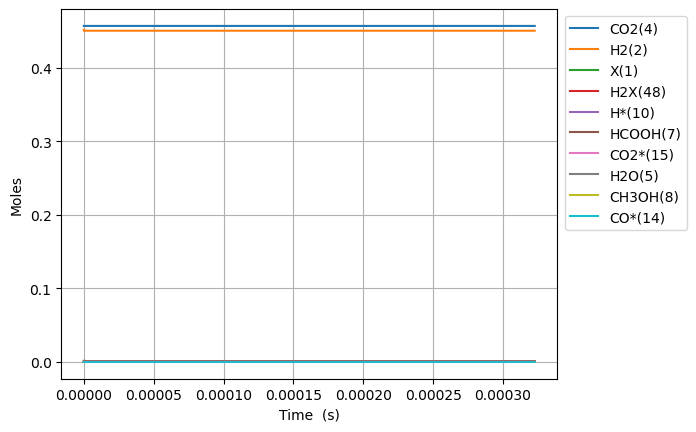

The data file committed next to this chart (first rows):
Time (s), Volume (m^3), N2, Ne, X(1), H2(2), CO(3), CO2(4), H2O(5), CH2O(6), HCOOH(7), CH3OH(8), HCOOCH3(9), H*(10), O*(11), OH*(12), H2O*(13), CO*(14), CO2*(15), HCO*(16), HCOO*(17), COOH*(18), CH2O*(19), CH3O*(20)
0.0, 0.0005395, 0.09156, 0.0, 0.001588, 0.4515, 0.0, 0.4569, 0.0, 0.0, 0.0, 0.0, 0.0, 0.0, 0.0, 0.0, 0.0, 0.0, 0.0, 0.0, 0.0, 0.0, 0.0, 0.0
8.827894501491323e-25, 0.0005395, 0.09156, 0.0, 0.001588, 0.4515, 1.622380673108268e-86, 0.4569, 3.7863235576047067e-84, 4.3664667565810013e-97, 5.548566105447051e-48, 4.016671206273283e-131, 2.358767235567976e-178, 1.451445948890448e-18, 1.3488102735556634e-48, 4.888134312275029e-59, 1.618111337773618e-73, 1.3488102736045446e-48, 5.433599586547721e-26, 2.322914125996684e-64, 6.513939309345353e-48, 8.187868364410764e-42, 4.472569092899643e-79, -6.926843285724473e-107
2.4718104604175703e-24, 0.0005395, 0.09156, 0.0, 0.001588, 0.4515, 9.799179265573943e-86, 0.4569, 2.294486610580841e-82, 2.583229606062028e-95, 1.5535985095251744e-47, 7.4434278210987e-129, 1.596561658783394e-175, 4.0640486568932316e-18, 8.14681405227616e-48, 5.8031930554785785e-58, 5.087600468154054e-72, 8.146814052856476e-48, 1.5214078842333571e-25, 2.757758222460061e-63, 3.934419342363611e-47, 4.945472492104067e-41, 1.4062471630808482e-77, 3.589620762866116e-105
5.6498524809544466e-24, 0.0005395, 0.09156, 0.0, 0.001588, 0.4515, 4.7178829973988456e-85, 0.4569, 1.035444194079922e-80, 1.1622866876978051e-93, 3.551082307486113e-47, 3.5176995211885104e-126, 5.1259318535095554e-172, 9.289254072898713e-18, 3.9223402754998e-47, 5.697609354306172e-57, 1.1350156743161716e-70, 3.922340276069558e-47, 3.4775037353905106e-25, 2.707580562882934e-62, 1.8942535504361544e-46, 2.3810321203705964e-40, 3.1372600540515614e-76, 3.767453005254153e-103
1.20059365220282e-23, 0.0005395, 0.09156, 0.0, 0.001588, 0.4515, 2.0604234548475015e-84, 0.4569, 3.9094796180927334e-79, 4.380670368671517e-92, 7.54604990340799e-47, 1.191360029247871e-123, 7.984345289874254e-169, 1.9739664904909323e-17, 1.7129890474156218e-46, 5.039470950498545e-56, 2.1257587432954102e-69, 1.7129890479195666e-46, 7.38969543770475e-25, 2.3948231325251873e-61, 8.27270291541336e-46, 1.039859282280111e-39, 5.875740870279446e-75, 3.007911510639468e-101
2.4718104604175706e-23, 0.0005395, 0.09156, 0.0, 0.001588, 0.4515, 8.60186232882004e-84, 0.4569, 1.3563732199971564e-77, 1.5183709468944326e-90, 1.5535985095251745e-46, 3.4937340250239797e-121, 1.0003946381485003e-165, 4.064048656892913e-17, 7.151392070391495e-46, 4.235978984792119e-55, 3.6717195908321055e-68, 7.151392074627453e-46, 1.5214078842332959e-24, 2.0129926397939235e-60, 3.4536906151051905e-45, 4.341207806810081e-39, 1.0148881149553382e-73, 2.1425744152891892e-99
5.0142440768470717e-23, 0.0005395, 0.09156, 0.0, 0.001588, 0.4515, 3.5141414331794356e-83, 0.4569, 4.517285616370634e-76, 5.0542622191739715e-89, 3.151585547893927e-46, 9.563588800671312e-119, 1.1310101174825955e-162, 8.244212989696307e-17, 2.921577004931975e-45, 3.4729114988004797e-54, 6.100617017634849e-67, 2.92157700840487e-45, 3.0862845651588296e-24, 1.6503727798220497e-59, 1.4109453044805474e-44, 1.7735250392043997e-38, 1.6862517785330973e-72, 1.445459568085481e-97
1.0099111309706074e-22, 0.0005395, 0.09156, 0.0, 0.001588, 0.4515, 1.4204721535786047e-82, 0.4569, 1.4745169965311005e-74, 1.6493757070089675e-87, 6.347559624631463e-46, 2.5310784997772578e-116, 1.2163573164303795e-159, 1.660454165530084e-16, 1.1809481373906749e-44, 2.812453773037872e-53, 9.94554546234137e-66, 1.1809481402031153e-44, 6.216037927009464e-24, 1.3365145789404416e-58, 5.703266487688773e-44, 7.168871770719581e-38, 2.7490159758961385e-71, 9.496079391651653e-96
2.0268845775424078e-22, 0.0005395, 0.09156, 0.0, 0.001588, 0.4515, 5.711656054904802e-82, 0.4569, 4.765383832185719e-73, 5.3298167432784035e-86, 1.2739507778107058e-45, 6.587839869549598e-114, 1.276315688018069e-156, 3.332519898650087e-16, 4.748540520460096e-44, 2.263707474487327e-52, 1.6062082511365956e-64, 4.748540543097063e-44, 1.2475544650709004e-23, 1.0757431660824037e-57, 2.2932583517091007e-43, 2.8825718091614005e-37, 4.439668108256085e-70, 6.157184027387558e-94
4.0608314706860086e-22, 0.0005395, 0.09156, 0.0, 0.001588, 0.4515, 2.2906295380782394e-81, 0.4569, 1.5324759797971996e-71, 1.7138795907697763e-84, 2.5523404085066703e-45, 1.7004956409470224e-111, 1.322951715944256e-153, 6.676651364886478e-16, 1.9043771323687327e-43, 1.8164826849562532e-51, 2.5819328602341717e-63, 1.9043771505334733e-43, 2.4994558098101164e-23, 8.632161162613681e-57, 9.196991521914354e-43, 1.156040221647827e-36, 7.136636703403409e-69, 3.966301280404975e-92
8.12872525697321e-22, 0.0005395, 0.09156, 0.0, 0.001588, 0.4515, 9.174466012562138e-81, 0.4569, 4.916043832505922e-70, 5.497794198028435e-83, 5.109119669912183e-45, 4.371295717614597e-109, 1.3629620418006808e-150, 1.33649142973448e-15, 7.627441707841959e-43, 1.4553966144628886e-50, 4.140717539416115e-62, 7.627441853380929e-43, 5.0032584992857796e-23, 6.916233085557327e-56, 3.683593611266804e-42, 4.630190760360289e-36, 1.1445222335904122e-67, 2.5466902669899186e-90
1.6264512829547613e-21, 0.0005395, 0.09156, 0.0, 0.001588, 0.4515, 3.672177339934993e-80, 0.4569, 1.5750761939655378e-68, 1.7614378637941403e-81, 1.0222678192940849e-44, 1.121365214960868e-106, 1.3999186316946264e-147, 2.6741440162203593e-15, 3.052964451803892e-42, 1.1652022350118589e-49, 6.632858193613537e-61, 3.052964568323562e-42, 1.0010863878226037e-22, 5.537191468583079e-55, 1.4743973183990072e-41, 1.853282966673271e-35, 1.8333665657664333e-66, 1.6325292172179654e-88
3.253608797469642e-21, 0.0005395, 0.09156, 0.0, 0.001588, 0.4515, 1.469349259429841e-79, 0.4569, 5.043353575131538e-67, 5.640033056029345e-80, 2.0449795242482502e-44, 2.8736597105059844e-104, 1.4356943736154755e-144, 5.349449189168983e-15, 1.2215834477495001e-41, 9.325159167451842e-49, 1.0618745446268486e-59, 1.2215835410006488e-41, 2.002607463606227e-22, 4.431435480396887e-54, 5.899508978320997e-41, 7.415545879487668e-35, 2.9350921321649215e-65, 1.0456665374563208e-86
6.507923826499403e-21, 0.0005395, 0.09156, 0.0, 0.001588, 0.4515, 5.878353827115597e-79, 0.4569, 1.6143708877001206e-65, 1.8053595401545593e-78, 4.090402939732965e-44, 7.360363788289889e-102, 1.4712664826017503e-141, 1.0700059534973683e-14, 4.887129238309618e-41, 7.461544151507194e-48, 1.6994932805249637e-58, 4.887129984460488e-41, 4.0056496151557597e-22, 3.5458207882584244e-53, 2.3601871148062833e-40, 2.9667012230963442e-34, 4.6975114505733925e-64, 6.694977982276192e-85
1.3016553884558926e-20, 0.0005395, 0.09156, 0.0, 0.001588, 0.4515, 2.3515329222106596e-78, 0.4569, 5.1667833767336903e-64, 5.7780268633042054e-77, 8.181249859935614e-44, 1.8847377649548077e-99, 1.5071469563008594e-138, 2.1401280226212888e-14, 1.955010796080711e-40, 5.96980210856379e-47, 2.719584714198181e-57, 1.955011393058085e-40, 8.01173391818397e-22, 2.8369245615451865e-52, 9.441511783427688e-40, 1.1867770703480146e-33, 7.517106820302457e-63, 4.285651096407533e-83
2.6033814000677973e-20, 0.0005395, 0.09156, 0.0, 0.001588, 0.4515, 9.406515120668668e-78, 0.4569, 1.6534981379388355e-62, 1.8491074383150233e-75, 1.6362945128158207e-43, 4.825542571983646e-97, 1.5436077481530628e-135, 4.280372160721054e-14, 7.820361396882856e-40, 4.7760684135732085e-46, 4.351652559568403e-56, 7.820366172928573e-40, 1.6023902523956973e-21, 2.269645132312924e-51, 3.7767543617123196e-39, 4.7473014502601204e-33, 1.2028232468989584e-61, 2.7430898693870555e-81
5.2068334232916063e-20, 0.0005395, 0.09156, 0.0, 0.001588, 0.4515, 3.762684769559053e-77, 0.4569, 5.291397981923362e-61, 5.917357101468215e-74, 3.2726358510355253e-43, 1.2354141334192072e-94, 1.5807969521515102e-132, 8.560860436328284e-14, 3.1282082021711655e-39, 3.820945423440884e-45, 6.962899698899148e-55, 3.128212023098432e-39, 3.2048239734369308e-21, 1.815755588156289e-50, 1.5107292573319933e-38, 1.8989592143824808e-32, 1.9245831417691886e-60, 1.755660165557926e-79
1.0413737469739225e-19, 0.0005395, 0.09156, 0.0, 0.001588, 0.4515, 1.5050961597202708e-76, 0.4569, 1.6932799850217262e-59, 1.893582731665969e-72, 6.545355081213544e-43, 3.162739334521152e-92, 1.6187978318210025e-129, 1.7121836985173533e-13, 1.2512960094837872e-38, 3.0567926154245716e-44, 1.1140850340457338e-53, 1.2512990662618777e-38, 6.409691415065928e-21, 1.4526159243858357e-49, 6.042952714757237e-38, 7.595914125310879e-32, 3.0793762473380976e-59, 1.1236428490469495e-77
2.082754556263446e-19, 0.0005395, 0.09156, 0.0, 0.001588, 0.4515, 6.02063738444672e-76, 0.4569, 5.418548159229693e-58, 6.0594739928266004e-71, 1.3091378405654344e-42, 8.096626197921288e-90, 1.657657513125176e-126, 3.4243790073387203e-13, 5.005209493826421e-38, 2.4454486017525853e-43, 1.782554947681629e-52, 5.005233948196248e-38, 1.2819426296510048e-20, 1.1620903783258877e-48, 2.41717275092952e-37, 3.038381102578368e-31, 4.927006051351796e-58, 7.191301184083101e-76
4.1655161748424933e-19, 0.0005395, 0.09156, 0.0, 0.001588, 0.4515, 2.408971878646941e-75, 0.4569, 1.7339437624001579e-56, 1.9390099369485493e-69, 2.619278291394411e-42, 2.07269307442973e-87, 1.697398386132995e-123, 6.84876962119072e-13, 2.0020888875580155e-37, 1.956364683022296e-42, 2.852109518172387e-51, 2.002108451111908e-37, 2.563889605214278e-20, 9.296602500594927e-48, 9.66855056036531e-37, 1.2153555305922668e-30, 7.883115261504396e-57, 4.602328554982806e-74
8.331039412000588e-19, 0.0005395, 0.09156, 0.0, 0.001588, 0.4515, 9.658645428061988e-75, 0.4569, 5.548633390852907e-55, 6.20464840639069e-68, 5.25453179527805e-42, 5.30580875226366e-85, 1.7380171646512138e-120, 1.3697550833731778e-12, 8.008365721001178e-37, 1.565094063606855e-41, 4.563413269803468e-50, 8.008522229664288e-37, 5.127783553438624e-20, 7.437056069482614e-47, 3.867293122233456e-36, 4.8614282940036835e-30, 1.2612596370045403e-55, 2.9453289051915615e-72
1.6662085886316777e-18, 0.0005395, 0.09156, 0.0, 0.001588, 0.4515, 3.936246821432708e-74, 0.4569, 1.775564814107814e-53, 1.9853630493502666e-66, 1.0764600654627278e-41, 1.3581326591243285e-82, 1.779470518479707e-117, 2.7395113198162137e-12, 3.203348315117711e-36, 1.2520761722210285e-40, 7.301558093703294e-49, 3.2034735221407365e-36, 1.0255571438278505e-19, 5.9492701609063945e-46, 1.5468126267459158e-35, 1.9445725459337937e-29, 2.0178843825048267e-54, 1.884795013279067e-70
3.3324178834949153e-18, 0.0005395, 0.09156, 0.0, 0.001588, 0.4515, 1.8074151740499455e-73, 0.4569, 5.681810765804163e-52, 6.352354157020146e-65, 2.561772968447946e-41, 3.476018863568089e-80, 1.821639315217311e-114, 5.4790237684415745e-12, 1.2813397254404345e-35, 1.0016612974454638e-39, 1.1682783013695607e-47, 1.2814398910954662e-35, 2.0511147161523047e-19, 4.758811433365756e-45, 6.186407789854164e-35, 7.778292592438017e-29, 3.228190275788868e-53, 1.2059901907094746e-68
6.664836473221391e-18, 0.0005395, 0.09156, 0.0, 0.001588, 0.4515, 1.468297389672316e-72, 0.4569, 1.8181799432134048e-50, 2.0322348361596e-63, 1.166518606477717e-40, 8.894496964649521e-78, 4.852182258316504e-111, 1.095804856864942e-11, 5.125359652946225e-35, 8.013291676374366e-39, 1.8693365051960655e-46, 5.126160978326477e-35, 4.1022298422271216e-19, 3.806079874567194e-44, 2.473888020205178e-34, 3.111317480345603e-28, 5.163741383464326e-52, 7.714763493074398e-67
1.3329673652674342e-17, 0.0005395, 0.09156, 0.0, 0.001588, 0.4515, 2.9723790468568655e-71, 0.4569, 5.81817641028588e-49, 6.499832697423165e-62, 1.2799661405641776e-39, 2.2748866996669714e-75, 4.964488815915051e-108, 2.1916097780893284e-11, 2.0501439733325206e-34, 6.410633632801036e-38, 2.991229057357427e-45, 2.0507850336824057e-34, 8.204460020080395e-19, 3.043313364316738e-43, 9.890153082840696e-34, 1.2445270501157276e-27, 8.257624216275993e-51, 4.932876068618743e-65
2.6659348011580246e-17, 0.0005395, 0.09156, 0.0, 0.001588, 0.4515, 8.821143440299602e-70, 0.4569, 1.8618164099771174e-47, 2.0778251221735455e-60, 1.9306529955943579e-38, 5.812954633747143e-73, 5.069063890315819e-105, 4.3832194652691217e-11, 8.200575812958917e-34, 5.128506659556914e-37, 4.786895550715922e-44, 8.205704295775617e-34, 1.6408920078601518e-18, 2.432173161530587e-42, 3.9517481568277094e-33, 4.9781080708385984e-27, 1.3198258516639633e-49, 3.151198845075217e-63
3.998902237048615e-17, 0.0005395, 0.09156, 0.0, 0.001588, 0.4515, 4.1147456323712406e-69, 0.4569, 8.709997798452091e-47, 9.732400564656007e-60, 7.321865844725884e-38, 4.4579945811297185e-72, 3.0879307979543914e-104, 6.574828997179597e-11, 1.742622315513406e-33, 1.466432306367077e-36, 1.8251647721488807e-43, 1.744088741051946e-33, 2.4613379839937227e-18, 6.950430121940582e-42, 8.391137877302586e-33, 1.0578479293230624e-26, 5.02942494842054e-49, 1.797159239722548e-62
5.331869672939205e-17, 0.0005395, 0.09156, 0.0, 0.001588, 0.4515, 1.279731709531445e-68, 0.4569, 2.809887368437568e-46, 3.085508592153344e-59, 1.96659061205634e-37, 2.3395153271256533e-71, 2.998510417978149e-103, 8.76643837382042e-11, 2.972708567884096e-33, 3.0931302847560116e-36, 4.911205827940291e-43, 2.975801684007553e-33, 3.281783930408755e-18, 1.465269934989193e-41, 1.4304366892374492e-32, 1.804564050238669e-26, 1.3525066570930128e-48, 7.026955619175337e-62
7.997804544720386e-17, 0.0005395, 0.09156, 0.0, 0.001588, 0.4515, 6.295164831451287e-68, 0.4569, 1.5466586432734257e-45, 1.6093493633975606e-58, 7.945683317343447e-37, 3.966451454159671e-70, 1.6715566112301572e-101, 1.314965676269236e-10, 6.1546151305361425e-33, 8.448297262109472e-36, 1.9868304379062177e-42, 6.163063389800867e-33, 4.922675753491231e-18, 3.998575871967982e-41, 2.9581116445251775e-32, 3.736120405964022e-26, 5.4643208999057145e-48, 5.877172228495052e-61
1.0663739416501566e-16, 0.0005395, 0.09156, 0.0, 0.001588, 0.4515, 1.974194293388296e-67, 0.4569, 4.963618208424584e-45, 5.1083859686003424e-58, 2.1515755843862965e-36, 2.1310172182369758e-69, 1.2383143475392235e-100, 1.753287458057904e-10, 1.0467387692994355e-32, 1.7676662148541978e-35, 5.3825497961181404e-42, 1.0485064276932274e-32, 6.563567467288051e-18, 8.35981242387485e-41, 5.025437094100107e-32, 6.354161841637929e-26, 1.4789796606129518e-47, 2.3077501173134442e-60
1.3329674288282745e-16, 0.0005395, 0.09156, 0.0, 0.001588, 0.4515, 5.073793958135768e-67, 0.4569, 1.2969734386199126e-44, 1.324095671220468e-57, 4.83277963490031e-36, 8.929836562379547e-69, 7.49034640935577e-100, 2.191609178669348e-10, 1.5991802179731953e-32, 3.2179684831458477e-35, 1.2093546486760226e-41, 1.6023981724603765e-32, 8.204459063993108e-18, 1.5206613130689417e-40, 7.66908821176419e-32, 9.707722862152822e-26, 3.3197722603920715e-47, 7.240214953719095e-60
1.8661544031845106e-16, 0.0005395, 0.09156, 0.0, 0.001588, 0.4515, 2.861723783402703e-66, 0.4569, 7.255294119432067e-44, 7.417889611668469e-57, 1.8738813913199486e-35, 2.367845845381039e-67, 4.671073291222257e-98, 3.0682524325162373e-10, 3.075166377298692e-32, 8.496383636899487e-35, 4.691941762089449e-41, 3.083662725571818e-32, 1.1486241898772981e-17, 4.0062958134429126e-40, 1.4708965280543009e-31, 1.8667603749678922e-25, 1.2840622496709146e-46, 6.560209432917869e-59
2.3993413775407467e-16, 0.0005395, 0.09156, 0.0, 0.001588, 0.4515, 9.51680804887347e-66, 0.4569, 2.3983329613167634e-43, 2.454844980399179e-56, 4.986058464129774e-35, 1.4290935522257537e-66, 3.778897784740683e-97, 3.9448954378865876e-10, 5.043264218163586e-32, 1.7615126607736317e-34, 1.2489479405667079e-40, 5.060879274386716e-32, 1.47680242579813e-17, 8.289803430595716e-40, 2.4061616741610035e-31, 3.0614817348573403e-25, 3.4098472689307057e-46, 2.71582342580273e-58
3.465715326253219e-16, 0.0005395, 0.09156, 0.0, 0.001588, 0.4515, 6.51429886358276e-65, 0.4569, 1.6060062482365206e-42, 1.6527265001254487e-55, 2.2348211953718846e-34, 3.779588479173529e-65, 2.3393815563361276e-95, 5.698180703291285e-10, 1.0455586424896092e-31, 5.292833406902028e-34, 5.603375170256665e-40, 1.0508514567218075e-31, 2.1331587549884285e-17, 2.4794123997155962e-39, 4.961393021065359e-31, 6.346997621458368e-25, 1.520574753490226e-45, 2.817440286441279e-57
5.598463223678164e-16, 0.0005395, 0.09156, 0.0, 0.001588, 0.4515, 8.473159715392075e-64, 0.4569, 1.9984341296472094e-41, 2.0778376937009963e-54, 1.622075614994998e-33, 2.520712831159415e-63, 3.994854237765403e-93, 9.204748252708437e-10, 2.7184684017765654e-31, 2.275556956257158e-33, 4.075379639451491e-39, 2.741223906770844e-31, 3.44587084276836e-17, 1.0552182360258374e-38, 1.2753938539390475e-30, 1.6502289511562963e-24, 1.091624161913967e-44, 6.010279797271536e-56
9.863959018528053e-16, 0.0005395, 0.09156, 0.0, 0.001588, 0.4515, 1.6742805427613063e-62, 0.4569, 3.809907619541089e-40, 3.944807327400478e-53, 1.6639398004003444e-32, 2.9903120805399304e-61, 1.6708783414602559e-90, 1.6217871425493902e-09, 8.426044209659083e-31, 1.2813904849785105e-32, 4.198136346051565e-38, 8.554183099937425e-31, 6.071292735947087e-17, 5.818419571442443e-38, 3.862705940872348e-30, 5.114975866603015e-24, 1.0951217426018152e-43, 2.0403570750066157e-54
1.839495060822783e-15, 0.0005395, 0.09156, 0.0, 0.001588, 0.4515, 4.163258178482903e-61, 0.4569, 9.287278805751975e-39, 9.312007692136042e-52, 2.098768674329185e-31, 4.805172315834759e-59, 9.20260963156727e-88, 3.024407006230122e-09, 2.928816848178753e-30, 8.508863656892675e-32, 5.339953027237448e-37, 3.013905657362356e-30, 1.1322127392809862e-16, 3.7066658327953284e-37, 1.282848506889878e-29, 1.7779189228181295e-23, 1.3222142743629643e-42, 8.81503739982154e-53
2.6925942197927606e-15, 0.0005395, 0.09156, 0.0, 0.001588, 0.4515, 2.1806681272546614e-60, 0.4569, 4.956138244213701e-38, 4.8256703659793865e-51, 8.659049865823182e-31, 4.440912443782786e-58, 1.1296037552462193e-86, 4.427020508142551e-09, 6.2746194327862794e-30, 2.55676664563044e-31, 2.214369727826531e-36, 6.530297278582622e-30, 1.65729498770456e-16, 1.0826924995206218e-36, 2.6458879443417106e-29, 3.808965404914047e-23, 5.312952485585144e-42, 5.710852687950123e-52
4.398792537732716e-15, 0.0005395, 0.09156, 0.0, 0.001588, 0.4515, 2.666557857798617e-59, 0.4569, 6.1981289365528605e-37, 5.545173525095484e-50, 6.307527530853052e-30, 2.932140257090227e-56, 2.761323362956817e-84, 7.232228422124842e-09, 1.6744950512609555e-29, 1.1185305187084213e-30, 1.638851099676022e-35, 1.7863493620553545e-29, 2.707455832785909e-16, 4.4190525417265905e-36, 6.517967323633339e-29, 1.0164903994040228e-22, 3.578022896754106e-41, 1.1104792209814388e-50
5.934371023878676e-15, 0.0005395, 0.09156, 0.0, 0.001588, 0.4515, 1.0006207305103734e-58, 0.4569, 2.405188459429251e-36, 2.0398885645586497e-49, 1.941227371506698e-29, 1.9769217177700256e-55, 2.9438566716566277e-83, 9.756893778716984e-09, 3.047596164745697e-29, 2.6680758374588834e-30, 5.093464943228675e-35, 3.314408075865486e-29, 3.652596430362921e-16, 1.0065993923266451e-35, 1.1144474903827567e-28, 1.8500209618974082e-22, 1.0495778029712882e-40, 5.059158335845354e-50
7.469949510024636e-15, 0.0005395, 0.09156, 0.0, 0.001588, 0.4515, 2.878848146338921e-58, 0.4569, 6.954997151879761e-36, 5.677979929436677e-49, 4.6843544315489004e-29, 8.487551764769655e-55, 1.593992510352703e-82, 1.2281538509329681e-08, 4.8287910418425945e-29, 5.227768728041726e-30, 1.240588798348288e-34, 5.351579130926167e-29, 4.597733084075104e-16, 1.8850840967716539e-35, 1.662784313440695e-28, 2.931281040389886e-22, 2.4203433967895893e-40, 1.6284501178187687e-49
9.005527996170596e-15, 0.0005395, 0.09156, 0.0, 0.001588, 0.4515, 6.827561442226992e-58, 0.4569, 1.6736673242423265e-35, 1.3091948335989727e-48, 9.62031276056313e-29, 2.9822313730240024e-54, 7.739555188823322e-82, 1.48061626090558e-08, 7.01807493715428e-29, 9.042553867695591e-30, 2.572300105781744e-34, 7.922354597627539e-29, 5.542865793945587e-16, 3.1229171824397024e-35, 2.280632445842539e-28, 4.260267427286368e-22, 4.750021679890787e-40, 4.326003986222154e-49
1.0541106482316556e-14, 0.0005395, 0.09156, 0.0, 0.001588, 0.4515, 1.4233297385124483e-57, 0.4569, 3.536908876460184e-35, 2.653474783126038e-48, 1.770176948859198e-28, 8.93041223823472e-54, 3.0918718531585764e-81, 1.73307660727808e-08, 9.615442897321401e-29, 1.4367723658389574e-29, 4.778787502340795e-34, 1.105226182906017e-28, 6.48799455999847e-16, 4.7588005025798055e-35, 2.9542513431268588e-28, 5.836976763735131e-22, 8.358561630063762e-40, 9.911705525884417e-49
1.3612263454608476e-14, 0.0005395, 0.09156, 0.0, 0.001588, 0.4515, 4.725825311925405e-57, 0.4569, 1.2062593610289018e-34, 8.324574615679867e-48, 4.770256846604028e-28, 5.743187597324058e-53, 3.2715939648590926e-80, 2.2379911073875488e-08, 1.6034413204991138e-28, 3.0465234734223536e-29, 1.3130531919573851e-33, 1.908107071914125e-28, 8.378240260737867e-16, 9.326978509255591e-35, 4.432495928228569e-28, 9.733552133911717e-22, 2.0654000804643416e-39, 3.824520051192159e-48
1.6683420426900397e-14, 0.0005395, 0.09156, 0.0, 0.001588, 0.4515, 1.2321092547429641e-56, 0.4569, 3.1961789388738254e-34, 2.0575586075926166e-47, 1.0541567424858309e-27, 2.30383102719922e-52, 1.7378769024165777e-79, 2.7428973471738183e-08, 2.408566227459496e-28, 5.556054687099134e-29, 2.954614670189787e-33, 2.964202859440297e-28, 1.026847018648583e-15, 1.579012603515321e-34, 6.0263329629895755e-28, 1.4620979990183363e-21, 4.2149217335788046e-39, 1.0920073111469108e-47
1.9754577399192317e-14, 0.0005395, 0.09156, 0.0, 0.001588, 0.4515, 2.761611454573596e-56, 0.4569, 7.237203898992218e-34, 4.3712980455443777e-47, 2.0481360840188955e-27, 7.31126897189973e-52, 7.033177974523629e-79, 3.247795322321831e-08, 3.376914813292576e-28, 9.180740106409893e-29, 5.8431125007144416e-33, 4.29505206357654e-28, 1.2158684337445628e-15, 2.428610017135941e-34, 7.6868235474007255e-28, 2.0499231387237645e-21, 7.591413153207983e-39, 2.6023164237686906e-47
2.2825734371484237e-14, 0.0005395, 0.09156, 0.0, 0.001588, 0.4515, 5.5686066886191665e-56, 0.4569, 1.46900117548272e-33, 8.342580665378275e-47, 3.629752789640644e-27, 2.0108763315428638e-51, 2.3992986870010514e-78, 3.752685028593002e-08, 4.5084829484212985e-28, 1.4132128238892016e-28, 1.054137250989544e-32, 5.92181238748014e-28, 1.4048882713816971e-15, 3.4884421660643746e-34, 9.389294394011227e-28, 2.7368277546696012e-21, 1.2504689342567604e-38, 5.466226314796862e-47
2.5896891343776157e-14, 0.0005395, 0.09156, 0.0, 0.001588, 0.4515, 1.0356313830847848e-55, 0.4569, 2.742910541816219e-33, 1.4671576924736073e-46, 5.9986608362349386e-27, 4.937603480585633e-51, 7.098047119885181e-78, 4.257566461868404e-08, 5.803266616197972e-28, 2.061578536631836e-28, 1.7735675870049225e-32, 7.865045176755396e-28, 1.5939065315793985e-15, 4.761745889173638e-34, 1.1122266765227271e-27, 3.522809015474605e-21, 1.9264018660233476e-38, 1.0419033991134782e-46
3.2039205288359994e-14, 0.0005395, 0.09156, 0.0, 0.001588, 0.4515, 2.9890008522460765e-55, 0.4569, 7.941081445792215e-33, 3.782972951338935e-46, 1.4034900154718312e-26, 2.322248648460087e-50, 4.696983822511862e-77, 5.2673044929729845e-08, 8.882464497916063e-28, 3.9001274478721988e-28, 4.3016469125344623e-32, 1.278309355993645e-27, 1.9719383197341035e-15, 7.960962195586281e-34, 1.4636500241784005e-27, 5.391990014321872e-21, 3.953270384906676e-38, 3.0457632733805425e-46
3.728062480010498e-14, 0.0005395, 0.09156, 0.0, 0.001587, 0.4515, 6.3725984320662434e-55, 0.4569, 1.693995893283474e-32, 7.378417478776854e-46, 2.5726507864453974e-26, 6.751356593892117e-50, 1.666493909860772e-76, 6.128917837011157e-08, 1.2026250346731194e-27, 6.141334968529951e-28, 8.123008775093964e-32, 1.8168555631212204e-27, 2.2945191195299152e-15, 1.1383861347464154e-33, 1.7669144130586007e-27, 7.30037120054376e-21, 6.544263471475333e-38, 6.4353994609366426e-46
4.252204431184997e-14, 0.0005395, 0.09156, 0.0, 0.001587, 0.4515, 1.2298170551392028e-54, 0.4569, 3.269134910141946e-32, 1.3111891902626678e-45, 4.354206242881543e-26, 1.6787531840921966e-49, 4.906905376394812e-76, 6.990507028155632e-08, 1.564537707149321e-27, 9.109508864005536e-28, 1.4149475393436181e-31, 2.4756612346423146e-27, 2.6170953250037612e-15, 1.544909721305349e-33, 2.071801862672058e-27, 9.497291834192575e-21, 1.0087411519813244e-37, 1.2185286186762412e-45
4.776346382359496e-14, 0.0005395, 0.09156, 0.0, 0.001587, 0.4515, 2.1980541689145088e-54, 0.4569, 5.842136037923331e-32, 2.1707430379442424e-45, 6.931522952680833e-26, 3.7156538855509104e-49, 1.2574110578424006e-75, 7.852072045913394e-08, 1.9739824670657433e-27, 1.2906881176522906e-27, 2.3161499822364276e-31, 3.264958604983729e-27, 2.939666936252397e-15, 2.015945599327969e-33, 2.37734751794231e-27, 1.1982736960420753e-20, 1.4730926113133485e-37, 2.1243520601779616e-45
5.300488333533995e-14, 0.0005395, 0.09156, 0.0, 0.001587, 0.4515, 3.697655871583765e-54, 0.4569, 9.826377296151527e-32, 3.399632773322769e-45, 1.0512227795369326e-25, 7.520921800480825e-49, 2.8963948990786706e-75, 8.713612869758164e-08, 2.4309573107998156e-27, 1.7635832224513997e-27, 3.6090778329707825e-31, 4.194997152937376e-27, 3.2622339533727833e-15, 2.5516638633533114e-33, 2.682978788625213e-27, 1.475669135263497e-20, 2.062345517154872e-37, 3.472798420415452e-45
6.348772235882994e-14, 0.0005395, 0.09156, 0.0, 0.001587, 0.4515, 9.117212577935129e-54, 0.4569, 2.4222517085271033e-31, 7.351398902982113e-45, 2.163510197184849e-25, 2.538010748255761e-48, 1.2320789324567958e-74, 1.0436621853792943e-07, 3.4874892526596094e-27, 3.0296939873146034e-27, 7.826921615989762e-31, 6.518204339595827e-27, 3.907354205616016e-15, 3.81734337304062e-33, 3.293969630262184e-27, 2.1170065901967765e-20, 3.6746284582564187e-37, 8.030635415857057e-45
7.292227747997093e-14, 0.0005395, 0.09156, 0.0, 0.001587, 0.4515, 1.8224537530936943e-53, 0.4569, 4.841066794870246e-31, 1.3223804694962825e-44, 3.7654621070231867e-25, 6.361156708767082e-48, 3.642527549460112e-74, 1.198724699074654e-07, 4.600900824270636e-27, 4.590245020221718e-27, 1.4246334718999156e-30, 9.193049406179576e-27, 4.487946721688059e-15, 5.177894047797329e-33, 3.843841365568211e-27, 2.7928647097583997e-20, 5.701162895856968e-37, 1.5118036773618388e-44
8.235683260111191e-14, 0.0005395, 0.09156, 0.0, 0.001587, 0.4515, 3.3476940747041043e-53, 0.4569, 8.891477095031126e-31, 2.2073533360654294e-44, 6.125705409405079e-25, 1.4134953029282133e-47, 9.325815504286293e-74, 1.3537793420934198e-07, 5.8682787714735714e-27, 6.611376206335959e-27, 2.4190038899864406e-30, 1.2482956380293549e-26, 5.068524354291339e-15, 6.748279226843007e-33, 4.3939490936427254e-27, 3.562175059143247e-20, 8.362454879795655e-37, 2.615904512560989e-44
9.17913877222529e-14, 0.0005395, 0.09156, 0.0, 0.001587, 0.4515, 5.755976155385179e-53, 0.4569, 1.5286197137241074e-30, 3.4771013730011947e-44, 9.452488780034217e-25, 2.862802077736163e-47, 2.13841058500197e-73, 1.508826102500279e-07, 7.289611438988139e-27, 9.152524002347559e-27, 3.8889959106712116e-30, 1.6447544527098418e-26, 5.6490871039914675e-15, 8.528687198639167e-33, 4.944168479642451e-27, 4.4249278808631814e-20, 1.1744744532684579e-36, 4.242342748966005e-44
1.0122594284339389e-13, 0.0005395, 0.09156, 0.0, 0.001587, 0.4515, 9.385017131601826e-53, 0.4569, 2.49214289120931e-30, 5.229864444934811e-44, 1.3979333360111615e-24, 5.388202238310002e-47, 4.496002185023598e-73, 1.6638649683624484e-07, 8.864887172846254e-27, 1.2273075327768363e-26, 5.9824286436506974e-30, 2.1146426551198687e-26, 6.229634971354465e-15, 1.0519357368366224e-32, 5.494334402934908e-27, 5.381113158091064e-20, 1.5934182326309112e-36, 6.536006186322323e-44
1.2009505308567586e-13, 0.0005395, 0.09156, 0.0, 0.001587, 0.4515, 2.2065220103111886e-52, 0.4569, 5.8582162423052055e-30, 1.0633472276081358e-43, 2.7693649792291665e-24, 1.6203792519363075e-46, 1.6497182429290537e-72, 1.9739189687258183e-07, 1.2477221221763716e-26, 2.0489696166884756e-26, 1.2770626426069135e-29, 3.2985531096149273e-26, 7.390686061335572e-15, 1.5132459611082273e-32, 6.594614053274211e-27, 7.573739709762028e-20, 2.7079629147705856e-36, 1.3794382701029371e-43
1.3896416332795784e-13, 0.0005395, 0.09156, 0.0, 0.001587, 0.4515, 4.57745808855561e-52, 0.4569, 1.2150716098548496e-29, 1.9428558054269066e-43, 4.964216522047001e-24, 4.107492035380814e-46, 4.921826006417829e-72, 2.2839412477525715e-07, 1.6705187693140746e-26, 3.173527549439477e-26, 2.4537837057342117e-29, 4.8477131146372786e-26, 8.551677628771849e-15, 2.0590069756573634e-32, 7.694873322032179e-27, 1.0139969381721088e-19, 4.2488638331439515e-36, 2.5909060762192922e-43
... 1,598 more rows
